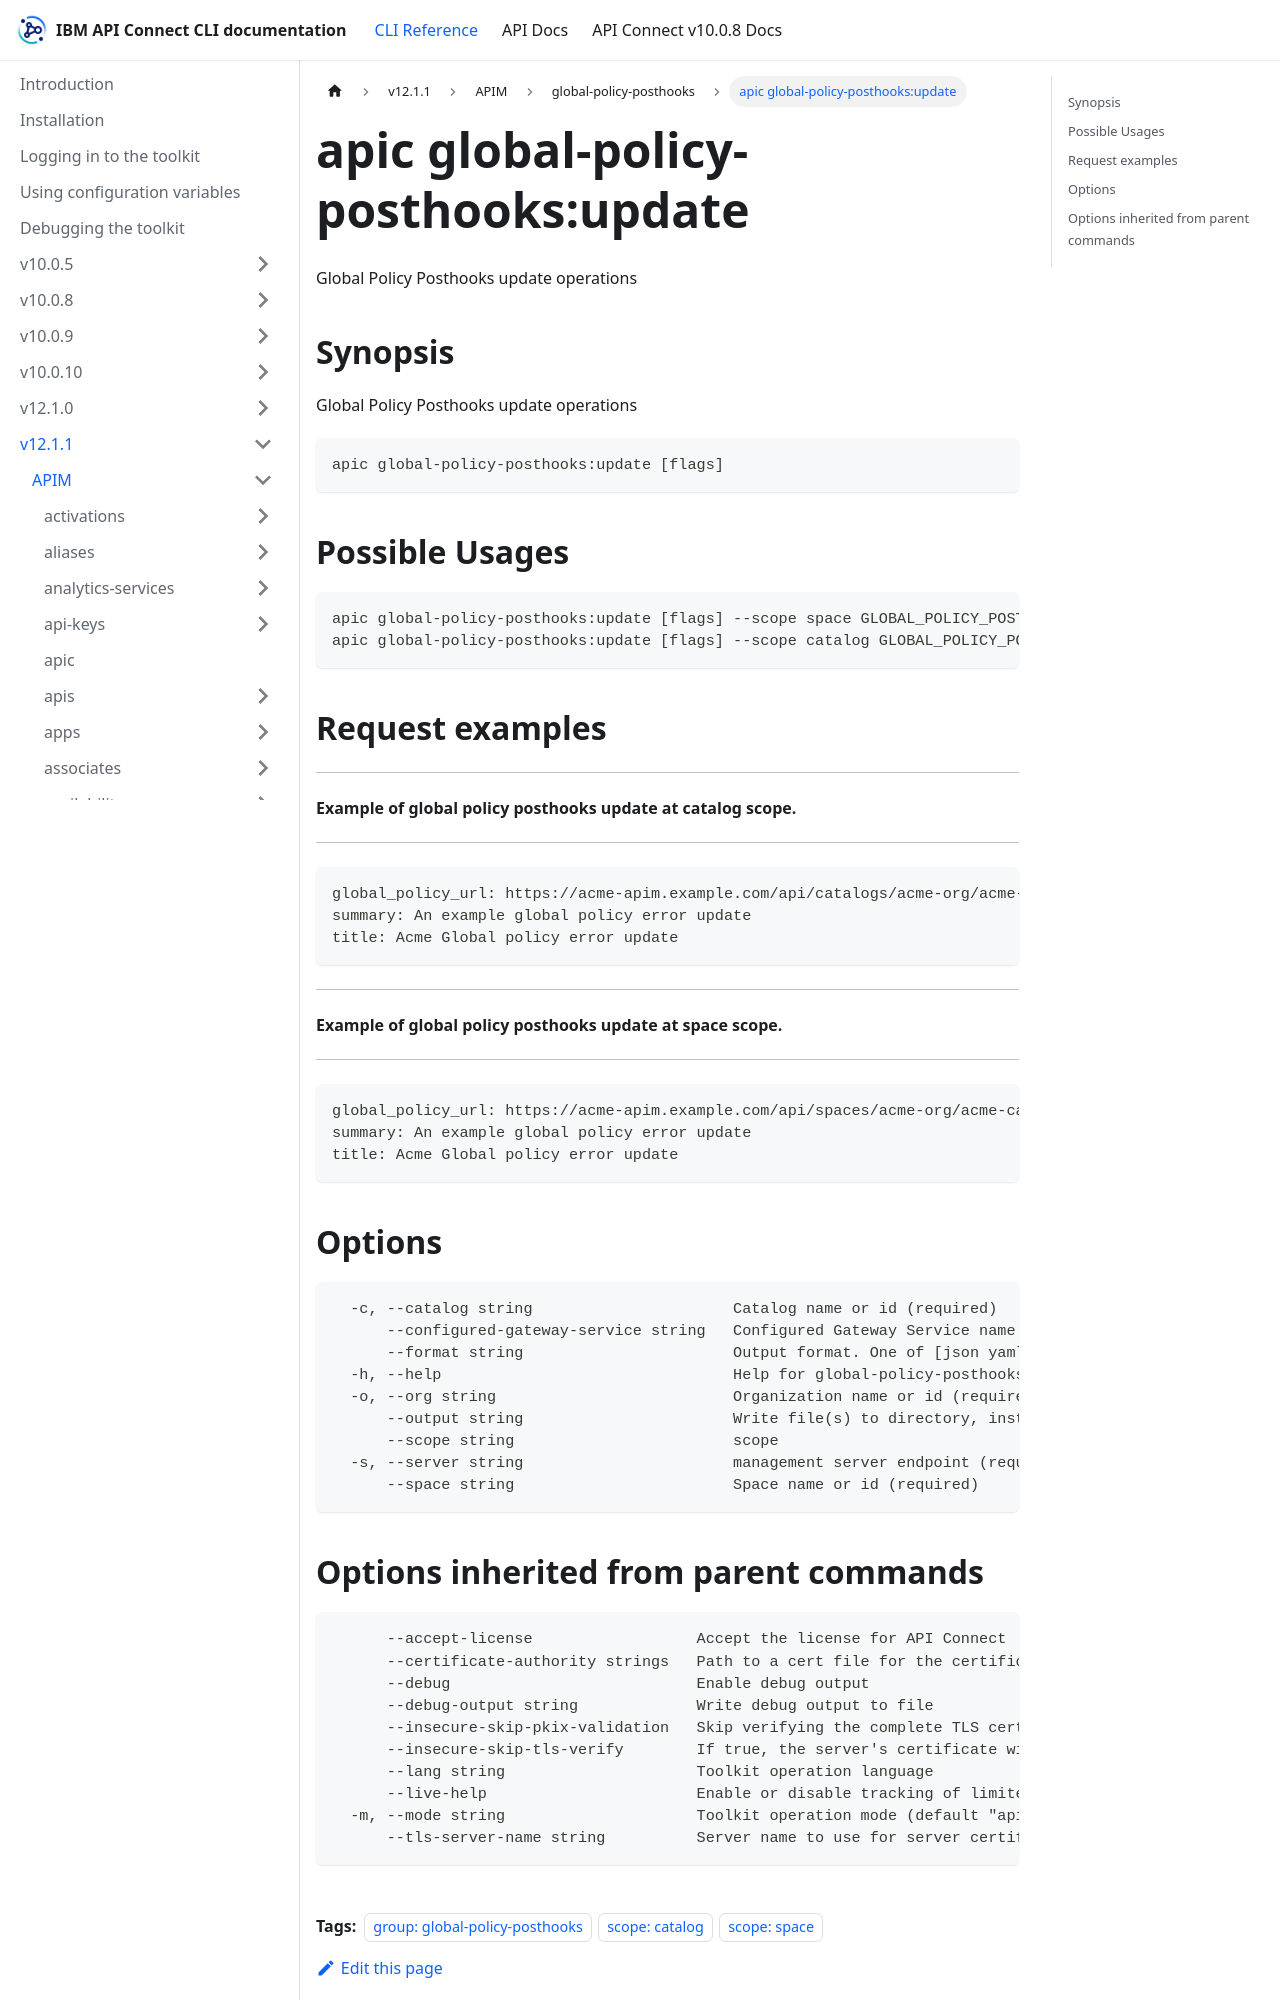

repository: ibm-apiconnect/clidocs · page: docs/v1211/apim/global-policy-posthooks/apic_global-policy-posthooks_update.html · generator: docusaurus

---
tags:
- "group: global-policy-posthooks"
- "scope: catalog"
- "scope: space"
---
# apic global-policy-posthooks:update

Global Policy Posthooks update operations

## Synopsis

Global Policy Posthooks update operations

```
apic global-policy-posthooks:update [flags]
```

## Possible Usages

```
apic global-policy-posthooks:update [flags] --scope space GLOBAL_POLICY_POSTHOOK_FILE
apic global-policy-posthooks:update [flags] --scope catalog GLOBAL_POLICY_POSTHOOK_FILE
```

## Request examples

----------------------------------------------------------------
#### Example of global policy posthooks update at catalog scope.
----------------------------------------------------------------

```
global_policy_url: https://acme-apim.example.com/api/catalogs/acme-org/acme-catalog/configured-gateway-services/acme-configured-gateway-service/global-policies/global-policy-id
summary: An example global policy error update
title: Acme Global policy error update
```

--------------------------------------------------------------
#### Example of global policy posthooks update at space scope.
--------------------------------------------------------------

```
global_policy_url: https://acme-apim.example.com/api/spaces/acme-org/acme-catalog/acme-space/configured-gateway-services/acme-configured-gateway-service/global-policies/global-policy-id
summary: An example global policy error update
title: Acme Global policy error update
```

## Options

```
  -c, --catalog string                      Catalog name or id (required)
      --configured-gateway-service string   Configured Gateway Service name or id (required)
      --format string                       Output format. One of [json yaml octet-stream go-template=... go-template-file=...], defaults to yaml.
  -h, --help                                Help for global-policy-posthooks:update
  -o, --org string                          Organization name or id (required)
      --output string                       Write file(s) to directory, instead of STDOUT (default "-")
      --scope string                        scope
  -s, --server string                       management server endpoint (required)
      --space string                        Space name or id (required)
```
